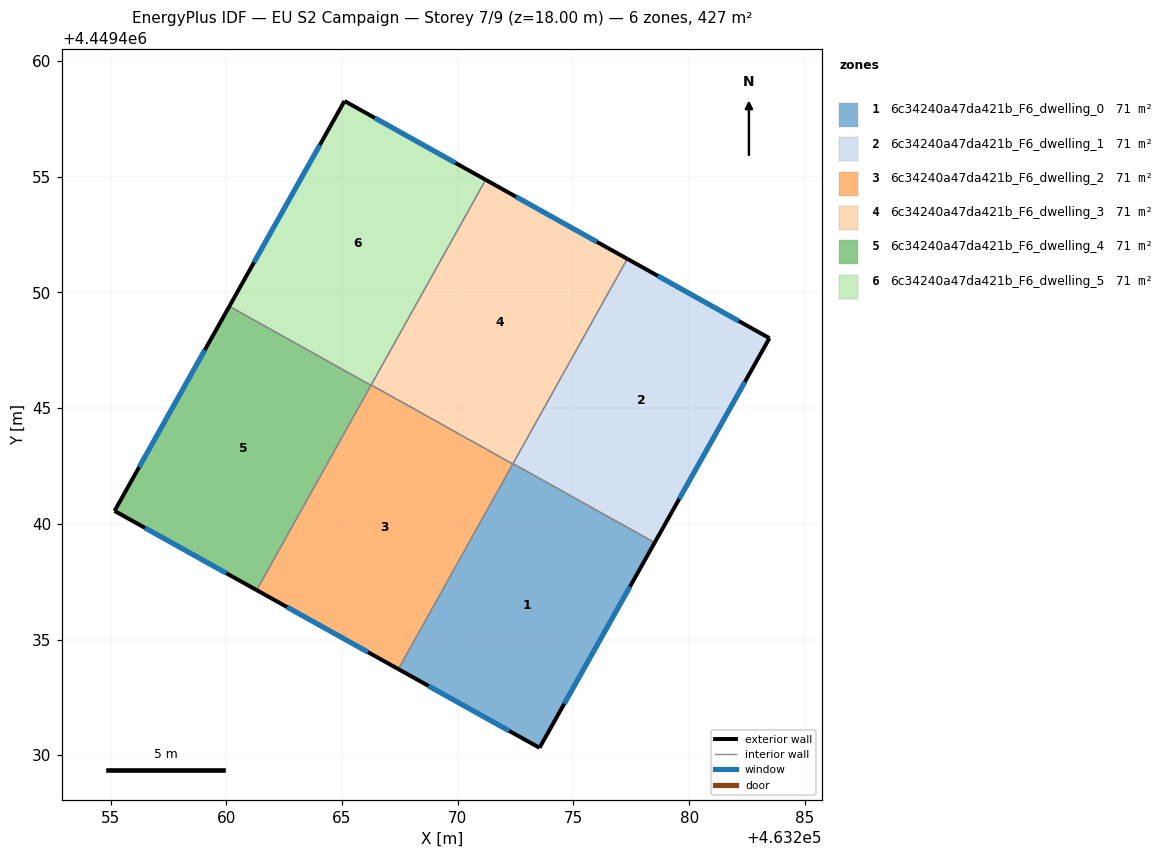
=== STOREY PLAN SPEC (per zone: floor XY polygon, exterior-wall plan segments, windows/doors) ===
zone 1: 6c34240a47da421b_F6_dwelling_0  (71.1 m²)
  floor: (463278.51, 4449439.19) (463273.54, 4449430.32) (463267.44, 4449433.72) (463272.39, 4449442.60)
  exterior wall: (463273.54, 4449430.32) – (463278.51, 4449439.19)  [10.2 m]
    window: (463274.60, 4449432.22) – (463277.45, 4449437.29)  [10.0 m²]
  exterior wall: (463267.44, 4449433.72) – (463273.54, 4449430.32)  [7.0 m]
    window: (463268.74, 4449433.00) – (463272.23, 4449431.05)  [6.8 m²]
  interior walls: 3
zone 2: 6c34240a47da421b_F6_dwelling_1  (71.1 m²)
  floor: (463283.47, 4449448.02) (463278.51, 4449439.19) (463272.39, 4449442.60) (463277.33, 4449451.45)
  exterior wall: (463283.47, 4449448.02) – (463277.33, 4449451.45)  [7.0 m]
    window: (463282.15, 4449448.76) – (463278.64, 4449450.72)  [6.9 m²]
  exterior wall: (463278.51, 4449439.19) – (463283.47, 4449448.02)  [10.1 m]
    window: (463279.57, 4449441.08) – (463282.41, 4449446.13)  [9.9 m²]
  interior walls: 2
zone 3: 6c34240a47da421b_F6_dwelling_2  (71.1 m²)
  floor: (463272.38, 4449442.59) (463267.44, 4449433.72) (463261.32, 4449437.14) (463266.26, 4449446.00)
  exterior wall: (463261.32, 4449437.14) – (463267.44, 4449433.72)  [7.0 m]
    window: (463262.63, 4449436.41) – (463266.12, 4449434.45)  [6.9 m²]
  interior walls: 4
zone 4: 6c34240a47da421b_F6_dwelling_3  (71.1 m²)
  floor: (463277.33, 4449451.45) (463272.38, 4449442.59) (463266.26, 4449446.00) (463271.21, 4449454.87)
  exterior wall: (463277.33, 4449451.45) – (463271.21, 4449454.87)  [7.0 m]
    window: (463276.02, 4449452.18) – (463272.52, 4449454.13)  [6.9 m²]
  interior walls: 4
zone 5: 6c34240a47da421b_F6_dwelling_4  (71.1 m²)
  floor: (463266.25, 4449445.99) (463261.32, 4449437.14) (463255.17, 4449440.56) (463260.14, 4449449.40)
  exterior wall: (463255.17, 4449440.56) – (463261.32, 4449437.14)  [7.0 m]
    window: (463256.49, 4449439.83) – (463260.00, 4449437.87)  [6.9 m²]
  exterior wall: (463260.14, 4449449.40) – (463255.17, 4449440.56)  [10.1 m]
    window: (463259.07, 4449447.51) – (463256.24, 4449442.45)  [9.9 m²]
  interior walls: 2
zone 6: 6c34240a47da421b_F6_dwelling_5  (71.1 m²)
  floor: (463271.21, 4449454.87) (463266.25, 4449445.99) (463260.14, 4449449.40) (463265.11, 4449458.27)
  exterior wall: (463265.11, 4449458.27) – (463260.14, 4449449.40)  [10.2 m]
    window: (463264.04, 4449456.37) – (463261.20, 4449451.30)  [10.0 m²]
  exterior wall: (463271.21, 4449454.87) – (463265.11, 4449458.27)  [7.0 m]
    window: (463269.90, 4449455.59) – (463266.42, 4449457.54)  [6.8 m²]
  interior walls: 3

=== DERIVED (storey summary) ===
Building: EU S2 Campaign
Storey: 7 of 9  (floor level z = 18.00 m)
Storey gross floor area: 426.8 m²
Zones on this storey: 6
  - 6c34240a47da421b_F6_dwelling_0: floor 71.1 m²; exterior wall 17.1 m (51.4 m²); 2 window(s) 16.8 m²; WWR 32.7%
  - 6c34240a47da421b_F6_dwelling_1: floor 71.1 m²; exterior wall 17.2 m (51.5 m²); 2 window(s) 16.8 m²; WWR 32.7%
  - 6c34240a47da421b_F6_dwelling_2: floor 71.1 m²; exterior wall 7.0 m (21.0 m²); 1 window(s) 6.9 m²; WWR 32.7%
  - 6c34240a47da421b_F6_dwelling_3: floor 71.1 m²; exterior wall 7.0 m (21.0 m²); 1 window(s) 6.9 m²; WWR 32.7%
  - 6c34240a47da421b_F6_dwelling_4: floor 71.1 m²; exterior wall 17.2 m (51.5 m²); 2 window(s) 16.8 m²; WWR 32.7%
  - 6c34240a47da421b_F6_dwelling_5: floor 71.1 m²; exterior wall 17.2 m (51.5 m²); 2 window(s) 16.8 m²; WWR 32.7%
Zone adjacency (shared interzone walls):
  - 6c34240a47da421b_F6_dwelling_0 ↔ 6c34240a47da421b_F6_dwelling_1
  - 6c34240a47da421b_F6_dwelling_0 ↔ 6c34240a47da421b_F6_dwelling_2
  - 6c34240a47da421b_F6_dwelling_0 ↔ 6c34240a47da421b_F6_dwelling_3
  - 6c34240a47da421b_F6_dwelling_1 ↔ 6c34240a47da421b_F6_dwelling_3
  - 6c34240a47da421b_F6_dwelling_2 ↔ 6c34240a47da421b_F6_dwelling_3
  - 6c34240a47da421b_F6_dwelling_2 ↔ 6c34240a47da421b_F6_dwelling_4
  - 6c34240a47da421b_F6_dwelling_2 ↔ 6c34240a47da421b_F6_dwelling_5
  - 6c34240a47da421b_F6_dwelling_3 ↔ 6c34240a47da421b_F6_dwelling_5
  - 6c34240a47da421b_F6_dwelling_4 ↔ 6c34240a47da421b_F6_dwelling_5